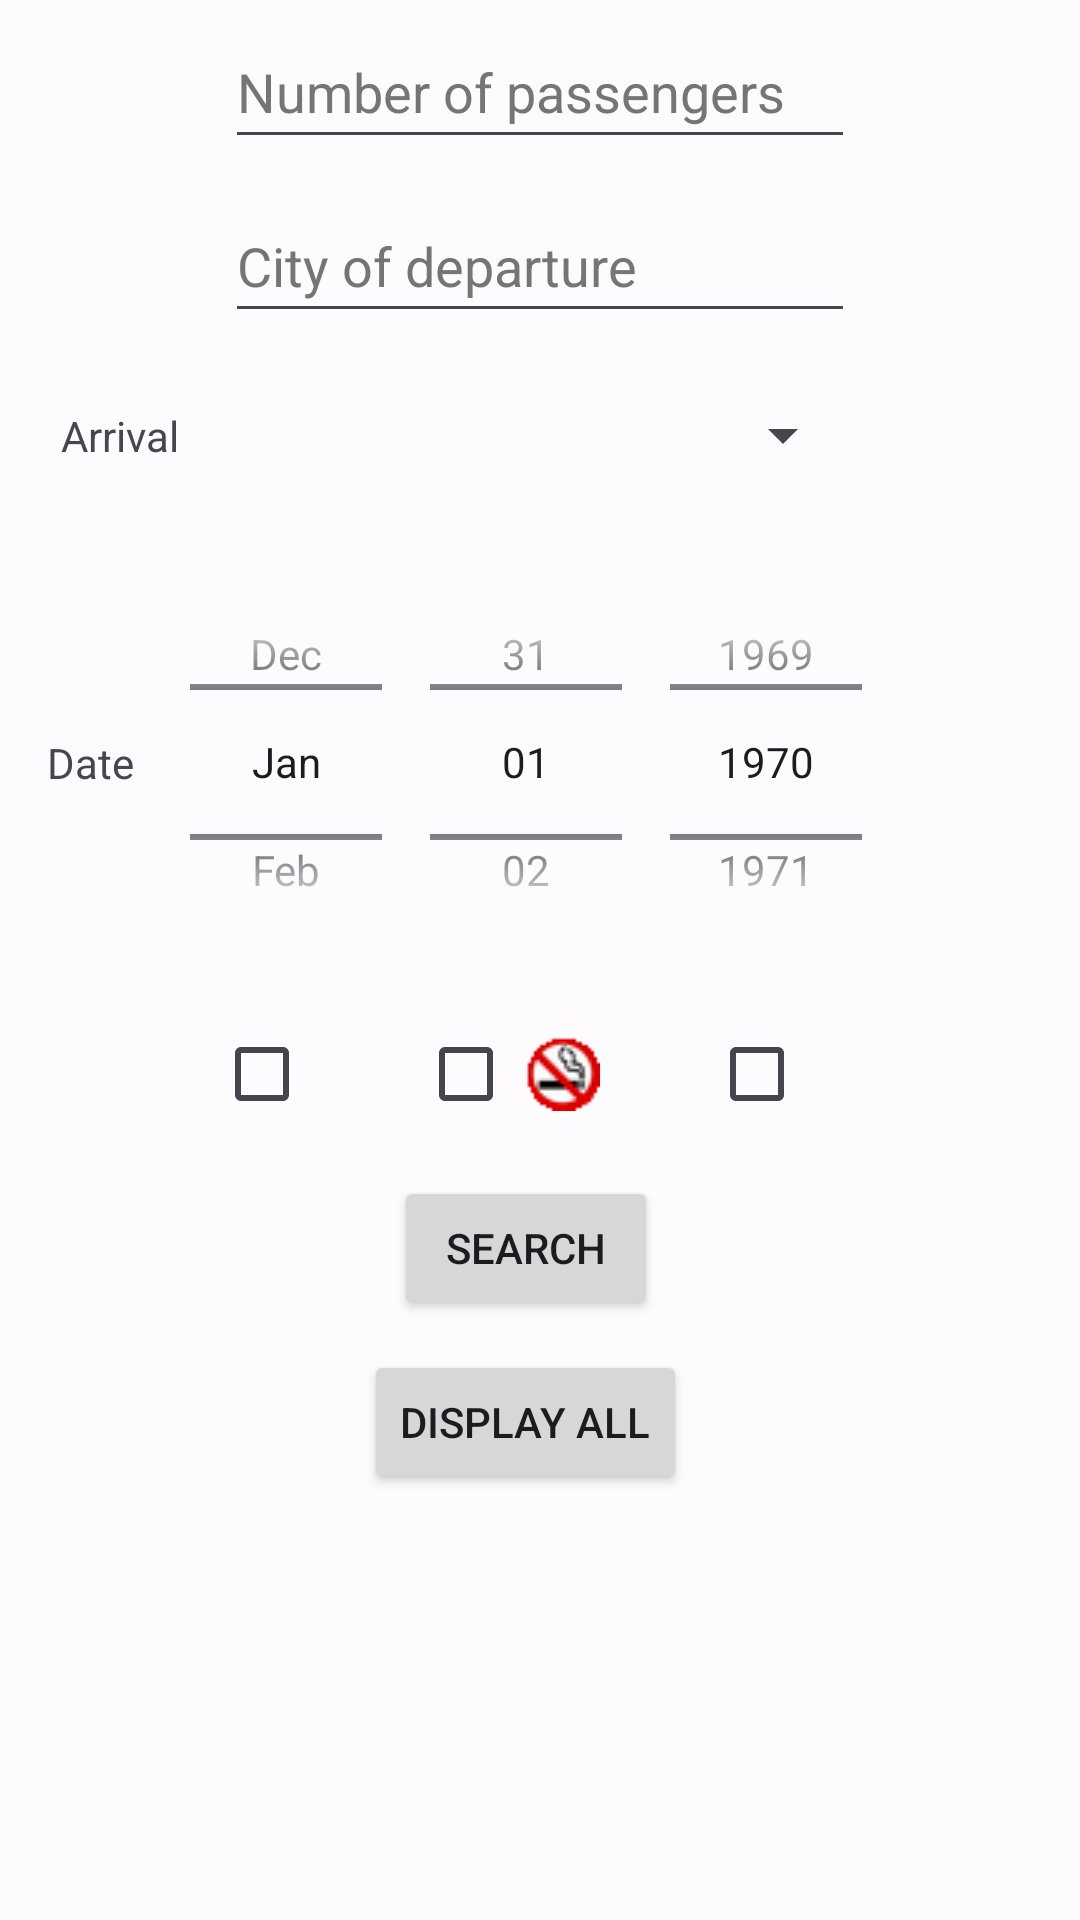

This screen was rendered from an Android layout file. Write that file and the resources it references.
<!-- AndroidManifest.xml: application theme AppTheme -->
<!-- res/layout/fragment_recherche.xml -->
<?xml version="1.0" encoding="utf-8"?>
<androidx.constraintlayout.widget.ConstraintLayout xmlns:android="http://schemas.android.com/apk/res/android"
    xmlns:app="http://schemas.android.com/apk/res-auto"
    xmlns:tools="http://schemas.android.com/tools"
    android:layout_width="match_parent"
    android:layout_height="match_parent"
    tools:context=".fragment.RechercheFragment" >

    <CheckBox
        android:id="@+id/radioButtonBagage"
        android:layout_width="wrap_content"
        android:layout_height="wrap_content"
        android:layout_marginStart="16dp"
        android:layout_marginTop="10dp"
        android:background="@null"
        android:drawableEnd="@drawable/luggage_mini"
        android:gravity="center"
        android:text=" "
        android:textColor="#827717"
        app:layout_constraintStart_toStartOf="@+id/datePickerDate"
        app:layout_constraintTop_toBottomOf="@+id/datePickerDate"
        tools:ignore="DuplicateSpeakableTextCheck,TextContrastCheck,TextContrastCheck" />

    <EditText
        android:id="@+id/editTextNbrPass"
        android:layout_width="wrap_content"
        android:layout_height="wrap_content"
        android:layout_marginTop="5dp"
        android:autofillHints=""
        android:ems="10"
        android:hint="@string/number_of_passengers"
        android:digits="0123456789"
        android:inputType="numberSigned|textPersonName"
        android:minHeight="48dp"
        android:textColorHint="#757575"
        app:layout_constraintEnd_toEndOf="parent"
        app:layout_constraintStart_toStartOf="parent"
        app:layout_constraintTop_toTopOf="parent" />

    <EditText
        android:id="@+id/editTextStartCity"
        android:layout_width="wrap_content"
        android:layout_height="wrap_content"
        android:layout_marginTop="10dp"
        android:autofillHints=""
        android:ems="10"
        android:hint="@string/city_of_departure"
        android:inputType="textPersonName"
        android:minHeight="48dp"
        android:textColorHint="#757575"
        app:layout_constraintEnd_toEndOf="@+id/editTextNbrPass"
        app:layout_constraintHorizontal_bias="0.0"
        app:layout_constraintStart_toStartOf="@+id/editTextNbrPass"
        app:layout_constraintTop_toBottomOf="@+id/editTextNbrPass" />

    <Spinner
        android:id="@+id/spinnerCities"
        android:layout_width="0dp"
        android:layout_height="wrap_content"
        android:layout_marginTop="10dp"
        android:contentDescription="@string/spinner_city_arrival"
        android:minHeight="48dp"
        app:layout_constraintEnd_toEndOf="@+id/editTextStartCity"
        app:layout_constraintHorizontal_bias="0.514"
        app:layout_constraintStart_toStartOf="@+id/editTextStartCity"
        app:layout_constraintTop_toBottomOf="@+id/editTextStartCity" />

    <DatePicker
        android:id="@+id/datePickerDate"
        android:layout_width="wrap_content"
        android:layout_height="140dp"
        android:layout_marginTop="15dp"
        android:autofillHints=""
        android:calendarViewShown="false"
        android:datePickerMode="spinner"
        android:ems="10"
        android:hint="@string/date"
        android:inputType="date"
        android:minHeight="48dp"
        app:layout_constraintEnd_toEndOf="@+id/spinnerCities"
        app:layout_constraintHorizontal_bias="0.526"
        app:layout_constraintStart_toStartOf="@+id/spinnerCities"
        app:layout_constraintTop_toBottomOf="@+id/spinnerCities"
        tools:ignore="DuplicateSpeakableTextCheck" />

    <CheckBox
        android:id="@+id/radioButtonNoSmoke"
        android:layout_width="wrap_content"
        android:layout_height="wrap_content"
        android:layout_marginStart="20dp"
        android:drawableEnd="@drawable/no_smoking_mini"
        android:text=" "
        app:layout_constraintBottom_toBottomOf="@+id/radioButtonBagage"
        app:layout_constraintStart_toEndOf="@+id/radioButtonBagage"
        app:layout_constraintTop_toTopOf="@+id/radioButtonBagage"
        app:layout_constraintVertical_bias="0.0"
        tools:ignore="DuplicateSpeakableTextCheck" />

    <Button
        android:id="@+id/buttonSearch"
        android:layout_width="wrap_content"
        android:layout_height="wrap_content"
        android:layout_marginTop="10dp"
        android:text="@string/search"
        app:layout_constraintEnd_toEndOf="@+id/radioButtonAC"
        app:layout_constraintHorizontal_bias="0.48"
        app:layout_constraintStart_toStartOf="@+id/radioButtonBagage"
        app:layout_constraintTop_toBottomOf="@+id/radioButtonNoSmoke" />

    <Button
        android:id="@+id/buttonDisplayAll"
        android:layout_width="wrap_content"
        android:layout_height="wrap_content"
        android:layout_marginTop="10dp"
        android:text="@string/display_all"
        app:layout_constraintEnd_toEndOf="@+id/buttonSearch"
        app:layout_constraintHorizontal_bias="0.513"
        app:layout_constraintStart_toStartOf="@+id/buttonSearch"
        app:layout_constraintTop_toBottomOf="@+id/buttonSearch" />

    <TextView
        android:id="@+id/textViewArrival"
        android:layout_width="wrap_content"
        android:layout_height="wrap_content"
        android:layout_marginStart="5dp"
        android:text="@string/arrival"
        app:layout_constraintBottom_toBottomOf="@+id/spinnerCities"
        app:layout_constraintEnd_toStartOf="@+id/spinnerCities"
        app:layout_constraintStart_toStartOf="parent"
        app:layout_constraintTop_toTopOf="@+id/spinnerCities" />

    <TextView
        android:id="@+id/textViewDate"
        android:layout_width="wrap_content"
        android:layout_height="wrap_content"
        android:layout_marginStart="5dp"
        android:text="@string/date"
        app:layout_constraintBottom_toBottomOf="@+id/datePickerDate"
        app:layout_constraintEnd_toStartOf="@+id/datePickerDate"
        app:layout_constraintStart_toStartOf="parent"
        app:layout_constraintTop_toTopOf="@+id/datePickerDate" />

    <CheckBox
        android:id="@+id/radioButtonAC"
        android:layout_width="wrap_content"
        android:layout_height="wrap_content"
        android:layout_marginStart="10dp"
        android:drawableEnd="@drawable/air_climatise_mini"
        android:text=" "
        app:layout_constraintBottom_toBottomOf="@+id/radioButtonNoSmoke"
        app:layout_constraintEnd_toEndOf="@+id/datePickerDate"
        app:layout_constraintHorizontal_bias="0.581"
        app:layout_constraintStart_toEndOf="@+id/radioButtonNoSmoke"
        app:layout_constraintTop_toTopOf="@+id/radioButtonNoSmoke" />

</androidx.constraintlayout.widget.ConstraintLayout>
<!-- resources referenced by this layout -->
<resources>
  <string name="arrival">Arrival</string>
  <string name="city_of_departure">City of departure</string>
  <string name="date">Date</string>
  <string name="display_all">Display All</string>
  <string name="number_of_passengers">Number of passengers</string>
  <string name="search">Search</string>
  <string name="spinner_city_arrival">Arrival City</string>
  <color name="md_theme_light_primary">#365CA8</color>
  <color name="md_theme_light_onPrimary">#FFFFFF</color>
  <color name="md_theme_light_primaryContainer">#D9E2FF</color>
  <color name="md_theme_light_onPrimaryContainer">#001944</color>
  <color name="md_theme_light_secondary">#575E71</color>
  <color name="md_theme_light_onSecondary">#FFFFFF</color>
  <color name="md_theme_light_secondaryContainer">#DBE2F9</color>
  <color name="md_theme_light_onSecondaryContainer">#141B2C</color>
  <color name="md_theme_light_tertiary">#2B5EA7</color>
  <color name="md_theme_light_onTertiary">#FFFFFF</color>
  <color name="md_theme_light_tertiaryContainer">#D7E3FF</color>
  <color name="md_theme_light_onTertiaryContainer">#001B3F</color>
  <color name="md_theme_light_error">#BA1A1A</color>
  <color name="md_theme_light_errorContainer">#FFDAD6</color>
  <color name="md_theme_light_onError">#FFFFFF</color>
  <color name="md_theme_light_onErrorContainer">#410002</color>
  <color name="md_theme_light_background">#FEFBFF</color>
  <color name="md_theme_light_onBackground">#1B1B1F</color>
  <color name="md_theme_light_surface">#FEFBFF</color>
  <color name="md_theme_light_onSurface">#1B1B1F</color>
  <color name="md_theme_light_surfaceVariant">#E1E2EC</color>
  <color name="md_theme_light_onSurfaceVariant">#44464F</color>
  <color name="md_theme_light_outline">#757780</color>
  <color name="md_theme_light_inverseOnSurface">#F2F0F4</color>
  <color name="md_theme_light_inverseSurface">#303034</color>
  <color name="md_theme_light_inversePrimary">#AFC6FF</color>
</resources>
